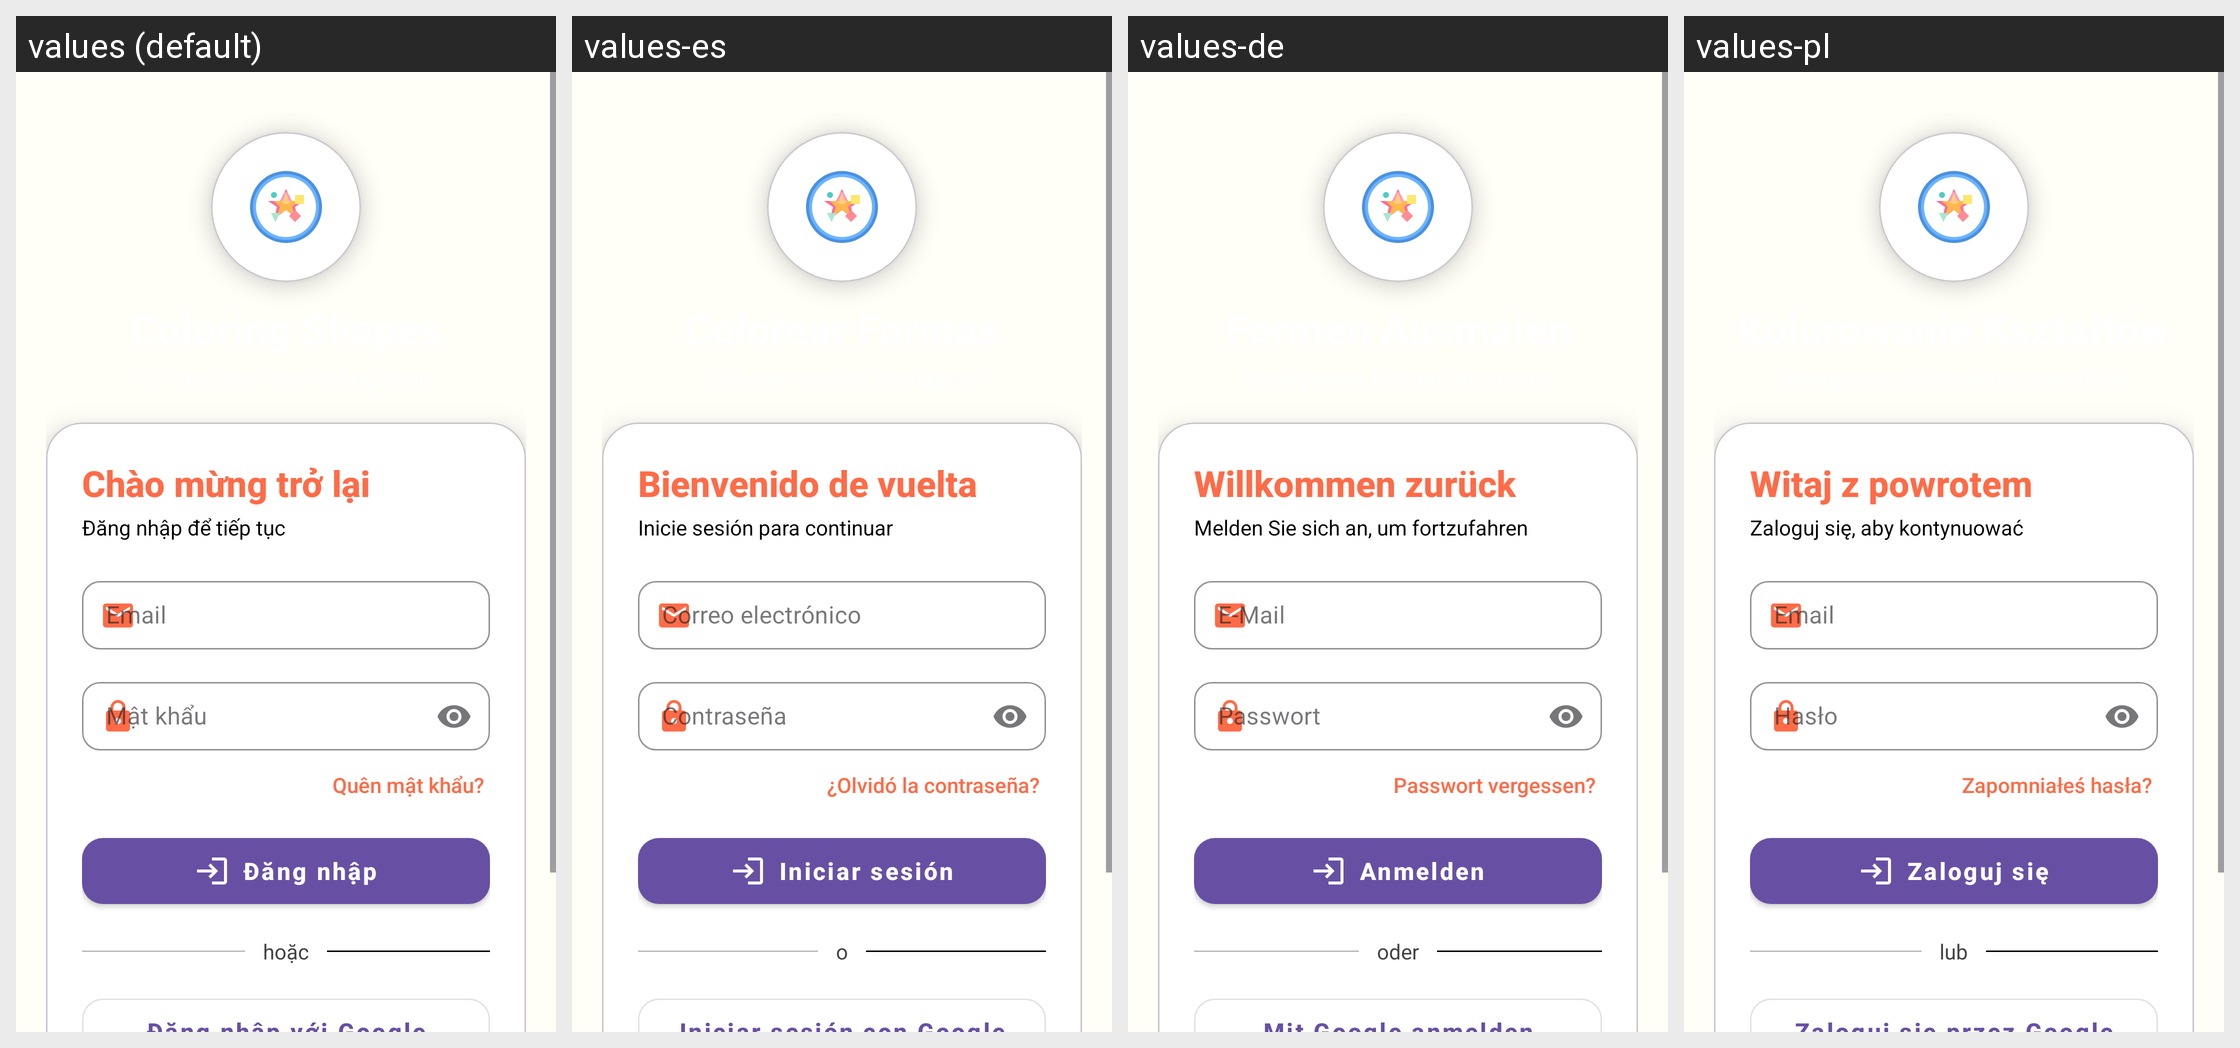

This grid shows one Android layout under several languages. Give, for every string resource on the screen, its name, the default text and each shown locale's text.
Android screen res/layout/activity_login.xml rendered under 4 locales, left to right: values (default), values-es, values-de, values-pl. Device: Nexus 5 (rendered at 1080×1920; each locale shown at half size, 540×960, under a caption strip naming it); theme Theme.ColoringShapes.Login.
Other locales in the repository, not shown: values-ar, values-en, values-it, values-ja, values-ko, values-th, values-zh.
Strings drawn on this screen, with the default value and each locale's value (text and hints the layout hard-codes, and strings that could not be matched under every locale, appear in the picture but are not listed):

login_title
  values: Chào mừng trở lại
  values-es: Bienvenido de vuelta
  values-de: Willkommen zurück
  values-pl: Witaj z powrotem

login_subtitle
  values: Đăng nhập để tiếp tục
  values-es: Inicie sesión para continuar
  values-de: Melden Sie sich an, um fortzufahren
  values-pl: Zaloguj się, aby kontynuować

email
  values: Email
  values-es: Correo electrónico
  values-de: E-Mail
  values-pl: Email

password
  values: Mật khẩu
  values-es: Contraseña
  values-de: Passwort
  values-pl: Hasło

forgot_password
  values: Quên mật khẩu?
  values-es: ¿Olvidó la contraseña?
  values-de: Passwort vergessen?
  values-pl: Zapomniałeś hasła?

login
  values: Đăng nhập
  values-es: Iniciar sesión
  values-de: Anmelden
  values-pl: Zaloguj się

or
  values: hoặc
  values-es: o
  values-de: oder
  values-pl: lub
